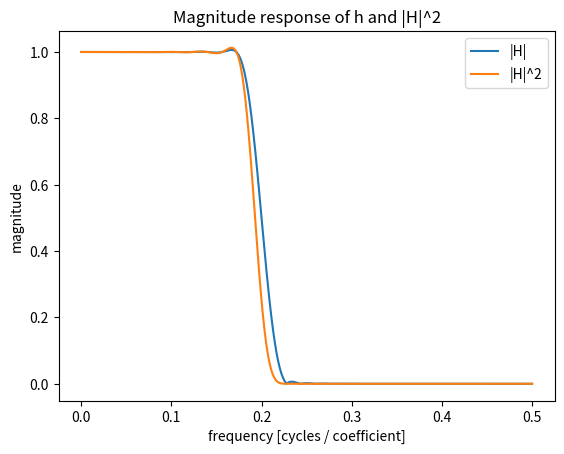

This chart was generated by the following Python code:
import numpy as np
from typing import Tuple

__all__ = [
    "design_zero_phase_fir",
    "apply_zero_phase_to_params",
    "build_Qf_zero_padded",
    "build_Qf_circulant",
    "fir_toeplitz_causal",
    "build_Qf_TtT",
    "freq_response"
]


# ================================================================
# FIR Q-FILTER DESIGN: Intuitive Tutorial
#
# We want a Q-filter that smooths the parameter vector m across its
# coefficients. The function
#
#     h = design_zero_phase_fir(fc=0.2, L=61, window="hann")
#
# returns a symmetric, linear-phase FIR low-pass filter that we can
# apply to m (zero-phase, so no shift of features).
#
# -------------------------------
# 1) The cutoff frequency (fc)
# -------------------------------
# - "fc" is the cutoff frequency, expressed in *cycles per coefficient*.
# - Nyquist (the fastest oscillation representable) is 0.5 cycles/coeff.
#   -> a sine wave alternating +1, -1, +1, ...
# - Smaller fc = stronger low-pass (more smoothing).
#   Example: fc = 0.05 keeps only very slow trends (~20 coeffs per cycle).
# - Larger fc = weaker low-pass (less smoothing).
#   Example: fc = 0.4 almost passes everything, just gentle smoothing.
#
# In practice, fc ~ 0.1–0.3 is a reasonable range for parameter smoothing.
#
# -------------------------------
# 2) The filter length (L)
# -------------------------------
# - L (odd number) sets the number of taps of the FIR filter.
# - Longer L => sharper transition from passband to stopband
#   (more selective cutoff), but also more computation and longer
#   "edge effects" near the start/end of the vector.
# - Shorter L => blurrier transition, less selective, but simpler.
#
# Rough rule: transition width ≈ 4 / L   (in cycles per coeff).
# Example: L=61 → transition ~0.065. So if fc=0.2, then cutoff rolls
# off between 0.2 and 0.265 cycles/coeff.
#
# -------------------------------
# 3) The window
# -------------------------------
# - Because we truncate the ideal sinc filter, we need a window to
#   control ripples and sidelobes.
# - "hann": good general-purpose choice (side lobes ~ -31 dB).
# - "hamming": similar, a bit less ripple (~ -41 dB).
# - "blackman": strongest suppression (~ -57 dB), but wider transition.
#
# In short:
#   - Use "hann" for balanced smoothing (default).
#   - Use "blackman" if you want to kill high-frequency noise as much
#     as possible, even if transition is broader.
#
# -------------------------------
# 4) Application
# -------------------------------
# After designing h, you can:
#
#   # Direct zero-phase convolution
#   m_next = apply_zero_phase_to_params(m_tilde, h)
#
#   # Matrix form (equivalent to above, |H| frequency response)
#   Qf = build_Qf_zero_padded(h, N)
#   m_next = Qf @ m_tilde
#
#   # SPD variant (|H|^2 response, guaranteed positive definite)
#   Qf = build_Qf_TtT(h, N)
#   m_next = Qf @ m_tilde
#
# Direct convolution and Qf-zero-padded are *intuitively* exactly the
# same. The SPD variant is slightly "stronger" smoothing, but ensures
# nice mathematical properties (useful in learning control proofs).
#
# ================================================================


# -------------------------------
# FIR design and application
# -------------------------------

def design_zero_phase_fir(fc: float, L: int, window: str = "hann") -> np.ndarray:
    """
    Design a symmetric, linear-phase low-pass FIR by windowed-sinc.
    fc: cutoff in cycles/coefficient (0 < fc < 0.5). Nyquist = 0.5
    L : odd number of taps (e.g., 31, 41, 61)
    window: "hann", "hamming", "blackman"
    Returns h with DC gain = 1 (sum(h) == 1).
    """
    if not (0 < fc < 0.5):
        raise ValueError("fc must be in (0, 0.5).")
    if L % 2 != 1:
        raise ValueError("Use an odd number of taps L for symmetric linear-phase.")

    M = (L - 1) // 2
    n = np.arange(-M, M + 1, dtype=float)

    # Ideal low-pass in cycles/sample domain
    h_ideal = np.zeros_like(n, dtype=float)
    nz = n != 0
    h_ideal[nz] = np.sin(2 * np.pi * fc * n[nz]) / (np.pi * n[nz])
    h_ideal[~nz] = 2 * fc

    # Window
    if window == "hann":
        w = 0.5 - 0.5 * np.cos(2 * np.pi * (np.arange(L)) / (L - 1))
    elif window == "hamming":
        w = 0.54 - 0.46 * np.cos(2 * np.pi * (np.arange(L)) / (L - 1))
    elif window == "blackman":
        w = 0.42 - 0.5 * np.cos(2 * np.pi * (np.arange(L)) / (L - 1)) + 0.08 * np.cos(
            4 * np.pi * (np.arange(L)) / (L - 1))
    else:
        raise ValueError("Unsupported window: choose 'hann', 'hamming', or 'blackman'.")

    h = h_ideal * w
    h /= h.sum()  # normalize DC gain
    # ensure perfect symmetry
    h = 0.5 * (h + h[::-1])
    return h


def apply_zero_phase_to_params(m: np.ndarray, h: np.ndarray, pad_mode: str = "edge") -> np.ndarray:
    """
    Centered convolution (mode='same') with symmetric h -> zero-phase smoothing of m.
    pad_mode: how to pad at boundaries for the centered convolution ("edge", "reflect", etc.).
    """
    m = np.asarray(m).ravel()
    h = np.asarray(h).ravel()
    if len(h) % 2 != 1:
        raise ValueError("h must be symmetric with odd length.")
    pad = (len(h) - 1) // 2
    m_pad = np.pad(m, pad, mode=pad_mode)
    y = np.convolve(m_pad, h, mode="same")[pad:-pad]
    return y


# -------------------------------
# Matrix forms of the Q-filter
# -------------------------------

def build_Qf_zero_padded(h: np.ndarray, N: int) -> np.ndarray:
    """
    Zero-phase, centered *linear* convolution as a matrix (zero padding outside 0..N-1).
    Result: symmetric banded Toeplitz (truncated near edges).
    """
    h = np.asarray(h, dtype=float).ravel()
    if len(h) % 2 != 1:
        raise ValueError("h must be symmetric with odd length.")
    L = len(h)
    M = (L - 1) // 2
    Q = np.zeros((N, N), dtype=float)
    # offsets r = j - i
    for r in range(-M, M + 1):
        diag_len = N - abs(r)
        if diag_len <= 0:
            continue
        Q += np.diag(np.full(diag_len, h[M + r]), k=r)
    # enforce symmetry numerically
    Q = 0.5 * (Q + Q.T)
    return Q


def build_Qf_circulant(h: np.ndarray, N: int) -> np.ndarray:
    """
    Zero-phase, centered *circular* convolution as a matrix (wrap-around).
    Result: symmetric circulant banded matrix.
    """
    h = np.asarray(h, dtype=float).ravel()
    if len(h) % 2 != 1:
        raise ValueError("h must be symmetric with odd length.")
    L = len(h)
    M = (L - 1) // 2
    Q = np.zeros((N, N), dtype=float)
    E = np.eye(N)
    for r in range(-M, M + 1):
        Q += h[M + r] * np.roll(E, shift=r, axis=1)
    Q = 0.5 * (Q + Q.T)  # ensure symmetry
    return Q


def fir_toeplitz_causal(h: np.ndarray, N: int) -> np.ndarray:
    """
    Build causal Toeplitz T(h), N x N, for FIR h with h[0] at k=0.
    """
    h = np.asarray(h).ravel()
    L = len(h)
    T = np.zeros((N, N), dtype=float)
    for i in range(N):
        kmax = min(i + 1, L)
        T[i, i - kmax + 1:i + 1] = h[:kmax][::-1]
    return T


def build_Qf_TtT(h: np.ndarray, N: int, normalize_dc: bool = True) -> np.ndarray:
    """
    SPD 'Q_f' via Q_f = T(h)^T T(h). This applies |H|^2 in frequency.
    If normalize_dc is True, DC gain is normalized to 1 (divides by (sum h)^2).
    """
    Tq = fir_toeplitz_causal(h, N)
    Qf = Tq.T @ Tq
    if normalize_dc:
        s = np.sum(h)
        if s != 0:
            Qf = Qf / (s * s)
    # ensure symmetry numerically
    Qf = 0.5 * (Qf + Qf.T)
    return Qf


# -------------------------------
# Frequency response utility
# -------------------------------

def freq_response(h: np.ndarray, worN: int = 1024) -> Tuple[np.ndarray, np.ndarray]:
    """
    Returns (freq, |H(e^{j2πf})|) with f in [0, 0.5] cycles/sample.
    """
    h = np.asarray(h, dtype=float).ravel()
    f = np.linspace(0, 0.5, worN)
    n = np.arange(len(h))
    expo = np.exp(-1j * 2 * np.pi * f[:, None] * n[None, :])
    H = expo @ h
    mag = np.abs(H)
    return f, mag


# -------------------------------
# Examples (run when executed directly)
# -------------------------------

if __name__ == "__main__":
    import matplotlib.pyplot as plt

    # Example 1: smooth a noisy parameter vector
    N = 300
    i = np.arange(N)
    m_true = 0.6 * np.sin(2 * np.pi * 0.05 * i) + 0.3 * np.sin(2 * np.pi * 0.18 * i)
    np.random.seed(0)
    m_noisy = m_true + 0.15 * np.random.randn(N)

    # Design FIR low-pass
    h = design_zero_phase_fir(fc=0.2, L=61, window="hann")

    # Apply directly (centered convolution)
    m_smooth = apply_zero_phase_to_params(m_noisy, h)
    #
    # plt.figure()
    # plt.title("Zero-phase smoothing of parameter vector")
    # plt.plot(m_noisy, label="noisy m")
    # plt.plot(m_smooth, label="smoothed (fc=0.20, L=61)")
    # plt.legend()
    # plt.xlabel("coefficient index")
    # plt.ylabel("amplitude")
    # plt.show()
    #
    # # Example 2: compare matrix Q_f variants
    # Q_zero = build_Qf_zero_padded(h, N)
    # Q_circ = build_Qf_circulant(h, N)
    # Q_ttt = build_Qf_TtT(h, N)
    #
    # mB = Q_zero @ m_noisy
    # mC = Q_circ @ m_noisy
    # mD = Q_ttt @ m_noisy
    #
    # plt.figure()
    # plt.title("Matrix Q_f variants vs direct FIR")
    # plt.plot(m_smooth, label="direct FIR (ref)")
    # plt.plot(mB, label="Qf zero-padded @ m")
    # plt.plot(mC, label="Qf circulant @ m")
    # plt.plot(mD, label="Qf = T^T T @ m (|H|^2)")
    # plt.legend()
    # plt.xlabel("coefficient index")
    # plt.ylabel("amplitude")
    # plt.show()

    # Frequency response of FIR taps
    f, mag = freq_response(h)
    plt.figure()
    plt.title("Magnitude response of h and |H|^2")
    plt.plot(f, mag, label="|H|")
    plt.plot(f, mag ** 2, label="|H|^2")
    plt.xlabel("frequency [cycles / coefficient]")
    plt.ylabel("magnitude")
    plt.legend()
    plt.show()
